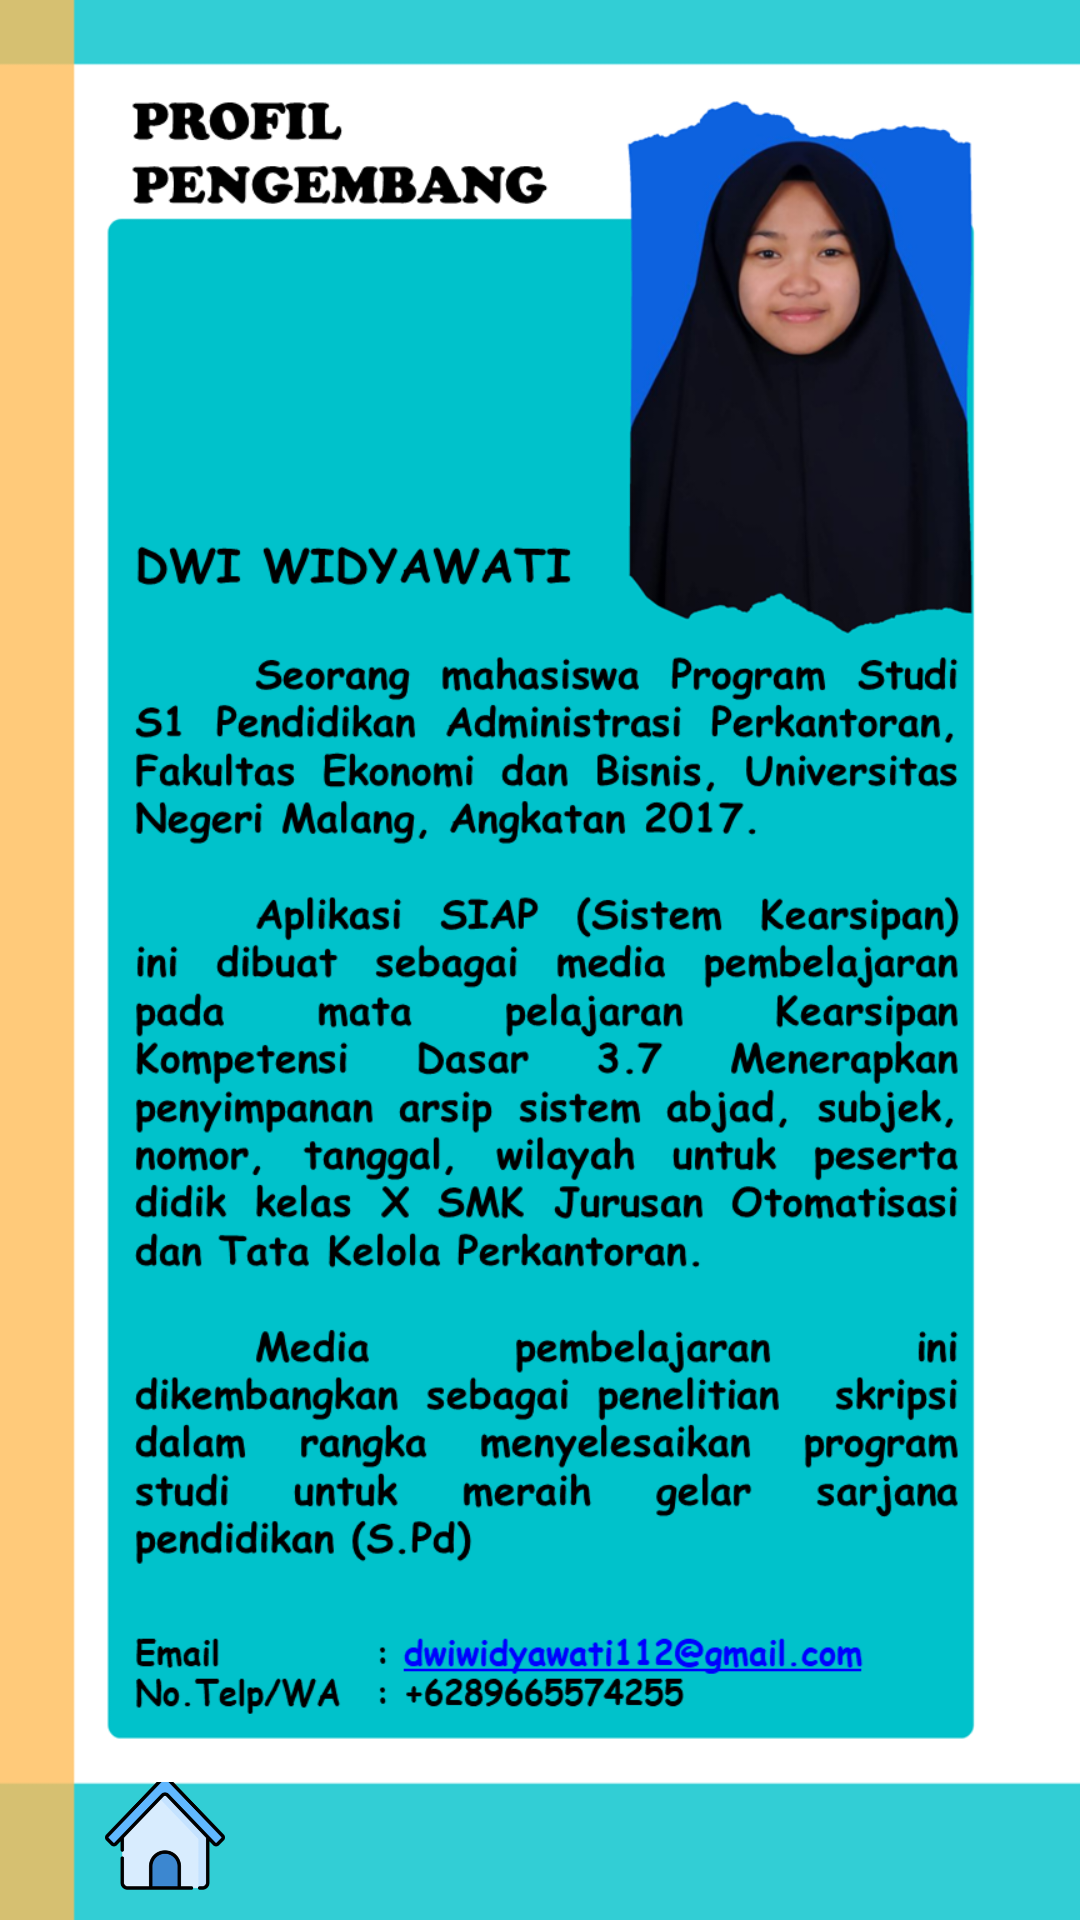

Android layout source for this screen:
<!-- AndroidManifest.xml: application theme AppTheme -->
<!-- res/layout/activity_pengembang.xml -->
<?xml version="1.0" encoding="utf-8"?>
<RelativeLayout xmlns:android="http://schemas.android.com/apk/res/android"
    xmlns:app="http://schemas.android.com/apk/res-auto"
    xmlns:tools="http://schemas.android.com/tools"
    android:layout_width="match_parent"
    android:layout_height="match_parent"
    tools:context=".Activity.activity.PengembangActivity"
    android:background="@drawable/pengembang">

    <LinearLayout
        android:layout_width="match_parent"
        android:layout_height="wrap_content"
        android:orientation="horizontal"
        android:gravity="bottom|left"
        android:layout_alignParentBottom="true">

        <ImageView
            android:id="@+id/ivHome"
            android:layout_width="50dp"
            android:layout_height="40dp"
            android:layout_gravity="center"
            android:layout_marginBottom="6dp"
            android:layout_marginLeft="30dp"
            android:layout_marginRight="70dp"
            android:src="@drawable/ic_home">
        </ImageView>

    </LinearLayout>

</RelativeLayout>
<!-- resources referenced by this layout -->
<resources>
  <!-- drawable ic_home: png bitmap (drawable, 13266 bytes) -->
  <!-- drawable pengembang: png bitmap (drawable, 198415 bytes) -->
  <style name="AppTheme" parent="Theme.AppCompat.Light.DarkActionBar">
          
          <item name="colorPrimary">@color/colorPrimary</item>
          <item name="colorPrimaryDark">@color/colorPrimaryDark</item>
          <item name="colorAccent">@color/colorAccent</item>
          <item name="android:textColor">@color/colorText</item>
  
      </style>
  <color name="colorPrimary">#32CED5</color>
  <color name="colorPrimaryDark">#3700B3</color>
  <color name="colorAccent">#03DAC5</color>
  <color name="colorText">#000000</color>
</resources>
